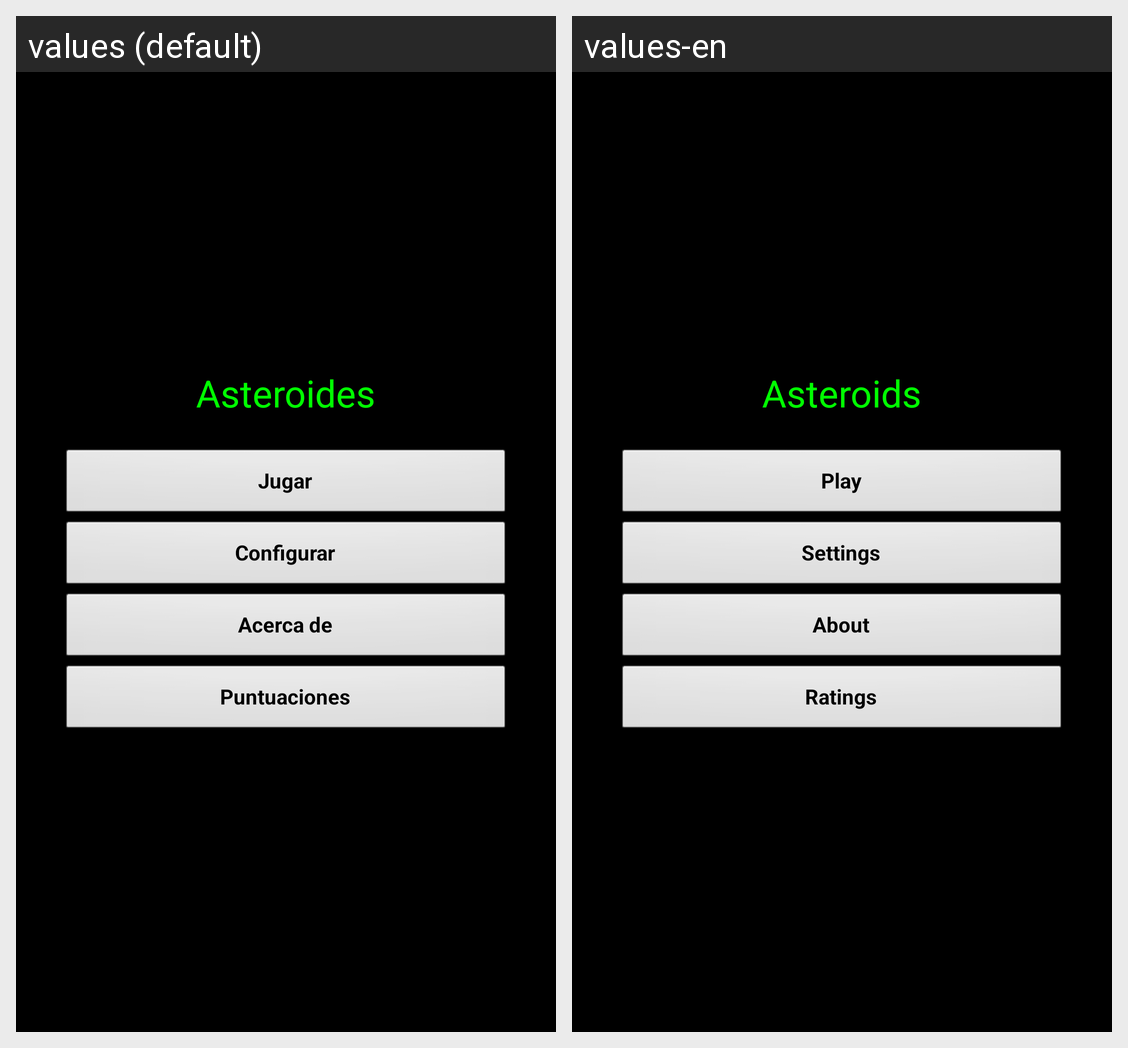

The Android screen above is rendered under two locales of the same app. Produce the string resources it draws, with the default and per-locale values.
Android screen res/layout/main.xml rendered under 2 locales, left to right: values (default), values-en. Device: Nexus 5 (rendered at 1080×1920; each locale shown at half size, 540×960, under a caption strip naming it); theme MiTema.
Strings drawn on this screen, with the default value and each locale's value (text and hints the layout hard-codes, and strings that could not be matched under every locale, appear in the picture but are not listed):

titulo
  values: Asteroides
  values-en: Asteroids

jugar
  values: Jugar
  values-en: Play

configurar
  values: Configurar
  values-en: Settings

acercade
  values: Acerca de
  values-en: About

puntuaciones
  values: Puntuaciones
  values-en: Ratings
